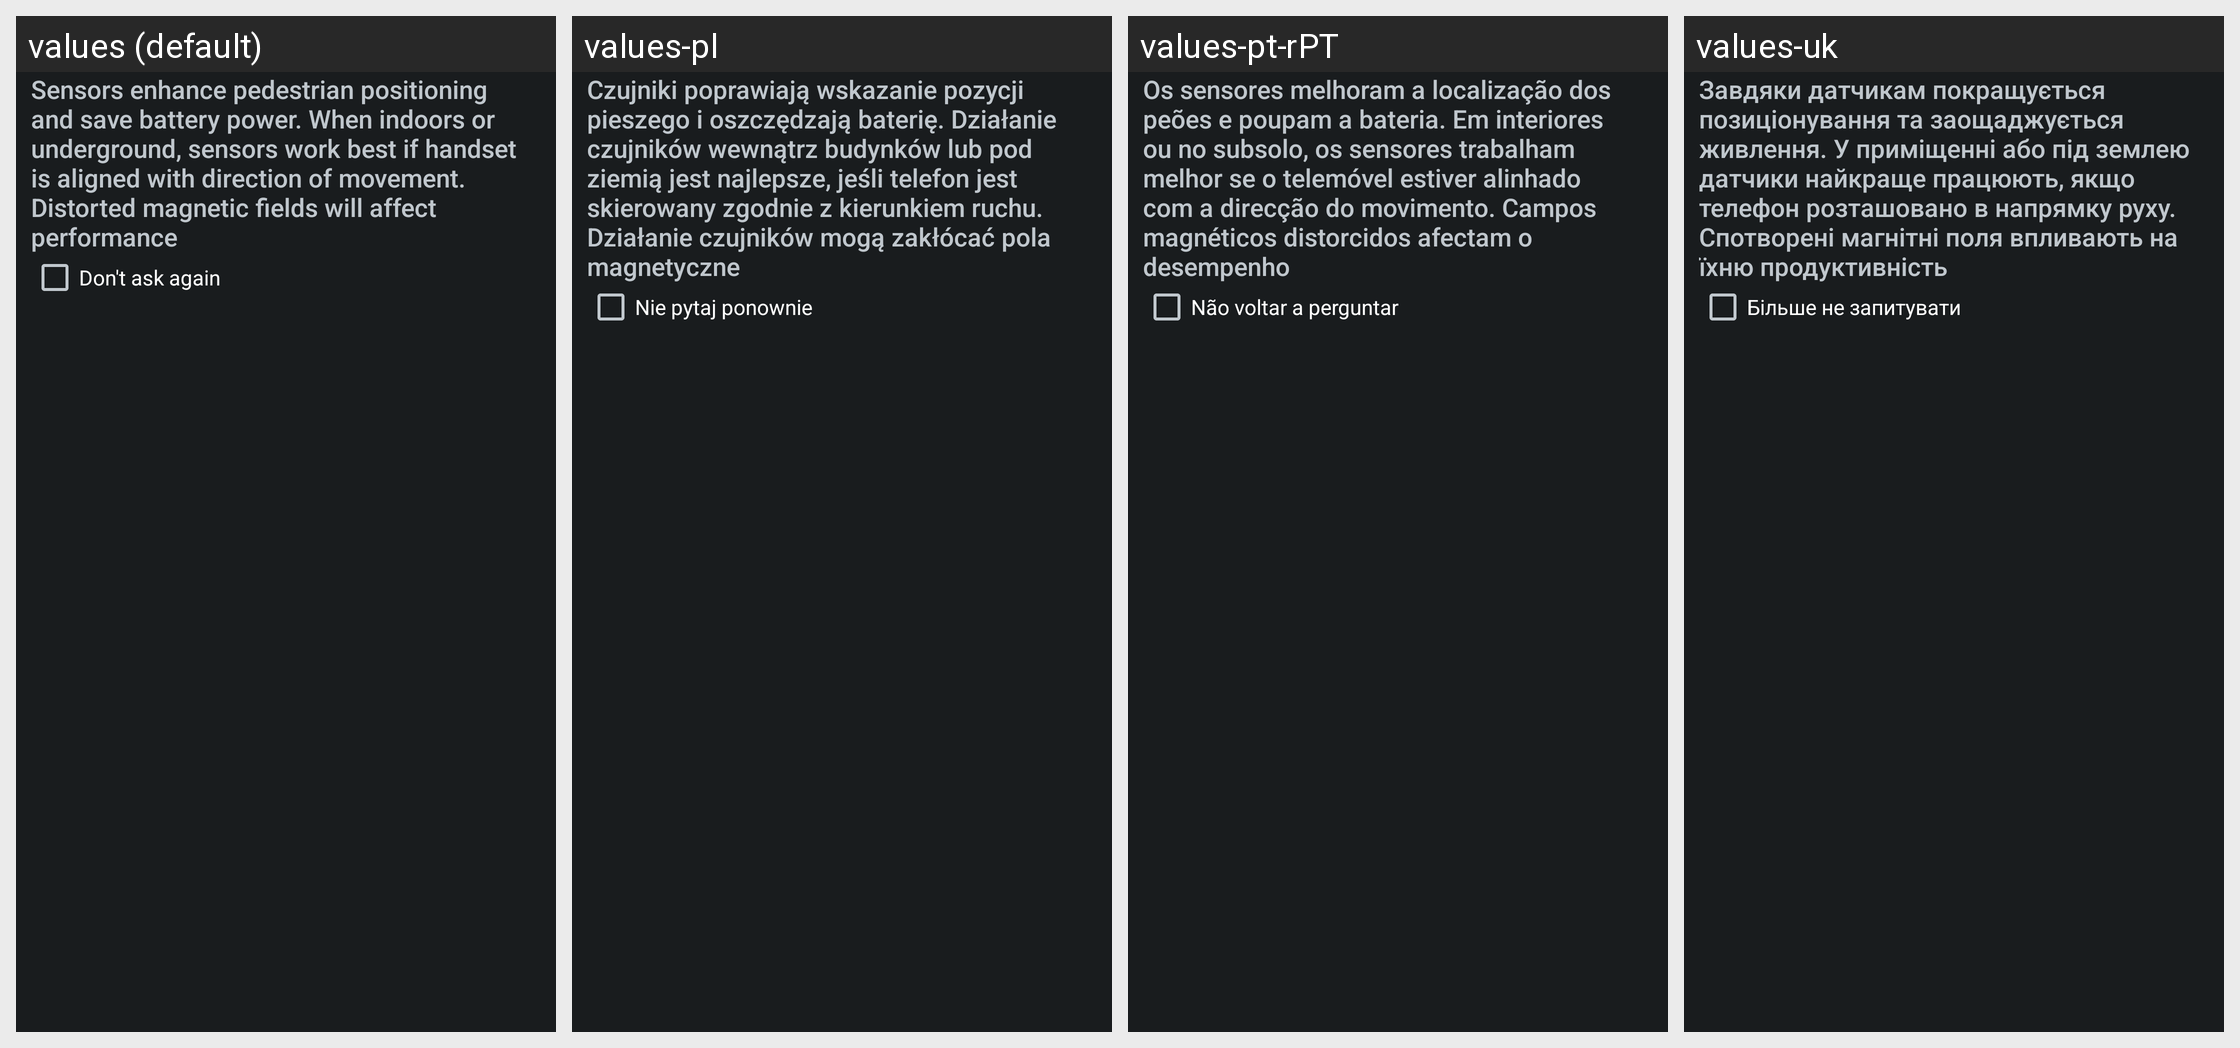

The same Android screen rendered under several of its app's locales, left to right. List the strings drawn on it with the default value and each locale's translation.
Android screen res/layout/sensor_aiding_popup.xml rendered under 4 locales, left to right: values (default), values-pl, values-pt-rPT, values-uk. Device: Nexus 5 (rendered at 1080×1920; each locale shown at half size, 540×960, under a caption strip naming it); theme android:Theme.DeviceDefault.
Other locales in the repository, not shown: values-bg, values-ca, values-cs, values-da, values-de, values-en-rUS, values-es, values-es-rES, values-es-rUS, values-et, values-eu, values-fi, values-fr, values-ga, values-gl, values-hr, values-hu, values-is, values-it, values-kk, values-ko, values-lt, values-lv, values-mk, values-nb, values-nl, values-pt, values-pt-rBR, values-ro, values-ru, values-sk, values-sl, values-sr, values-sv, values-tr, values-uz.
Strings drawn on this screen, with the default value and each locale's value (text and hints the layout hard-codes, and strings that could not be matched under every locale, appear in the picture but are not listed):

location_pdr_diag_desc
  values: Sensors enhance pedestrian positioning and save battery power. When indoors or underground, sensors work best if handset is aligned with direction of movement. Distorted magnetic fields will affect performance
  values-pl: Czujniki poprawiają wskazanie pozycji pieszego i oszczędzają baterię. Działanie czujników wewnątrz budynków lub pod ziemią jest najlepsze, jeśli telefon jest skierowany zgodnie z kierunkiem ruchu. Działanie czujników mogą zakłócać pola magnetyczne
  values-pt-rPT: Os sensores melhoram a localização dos peões e poupam a bateria. Em interiores ou no subsolo, os sensores trabalham melhor se o telemóvel estiver alinhado com a direcção do movimento. Campos magnéticos distorcidos afectam o desempenho
  values-uk: Завдяки датчикам покращується позиціонування та заощаджується живлення. У приміщенні або під землею датчики найкраще працюють, якщо телефон розташовано в напрямку руху. Спотворені магнітні поля впливають на їхню продуктивність

location_pdr_diag_dont_ask
  values: Don't ask again
  values-pl: Nie pytaj ponownie
  values-pt-rPT: Não voltar a perguntar
  values-uk: Більше не запитувати
